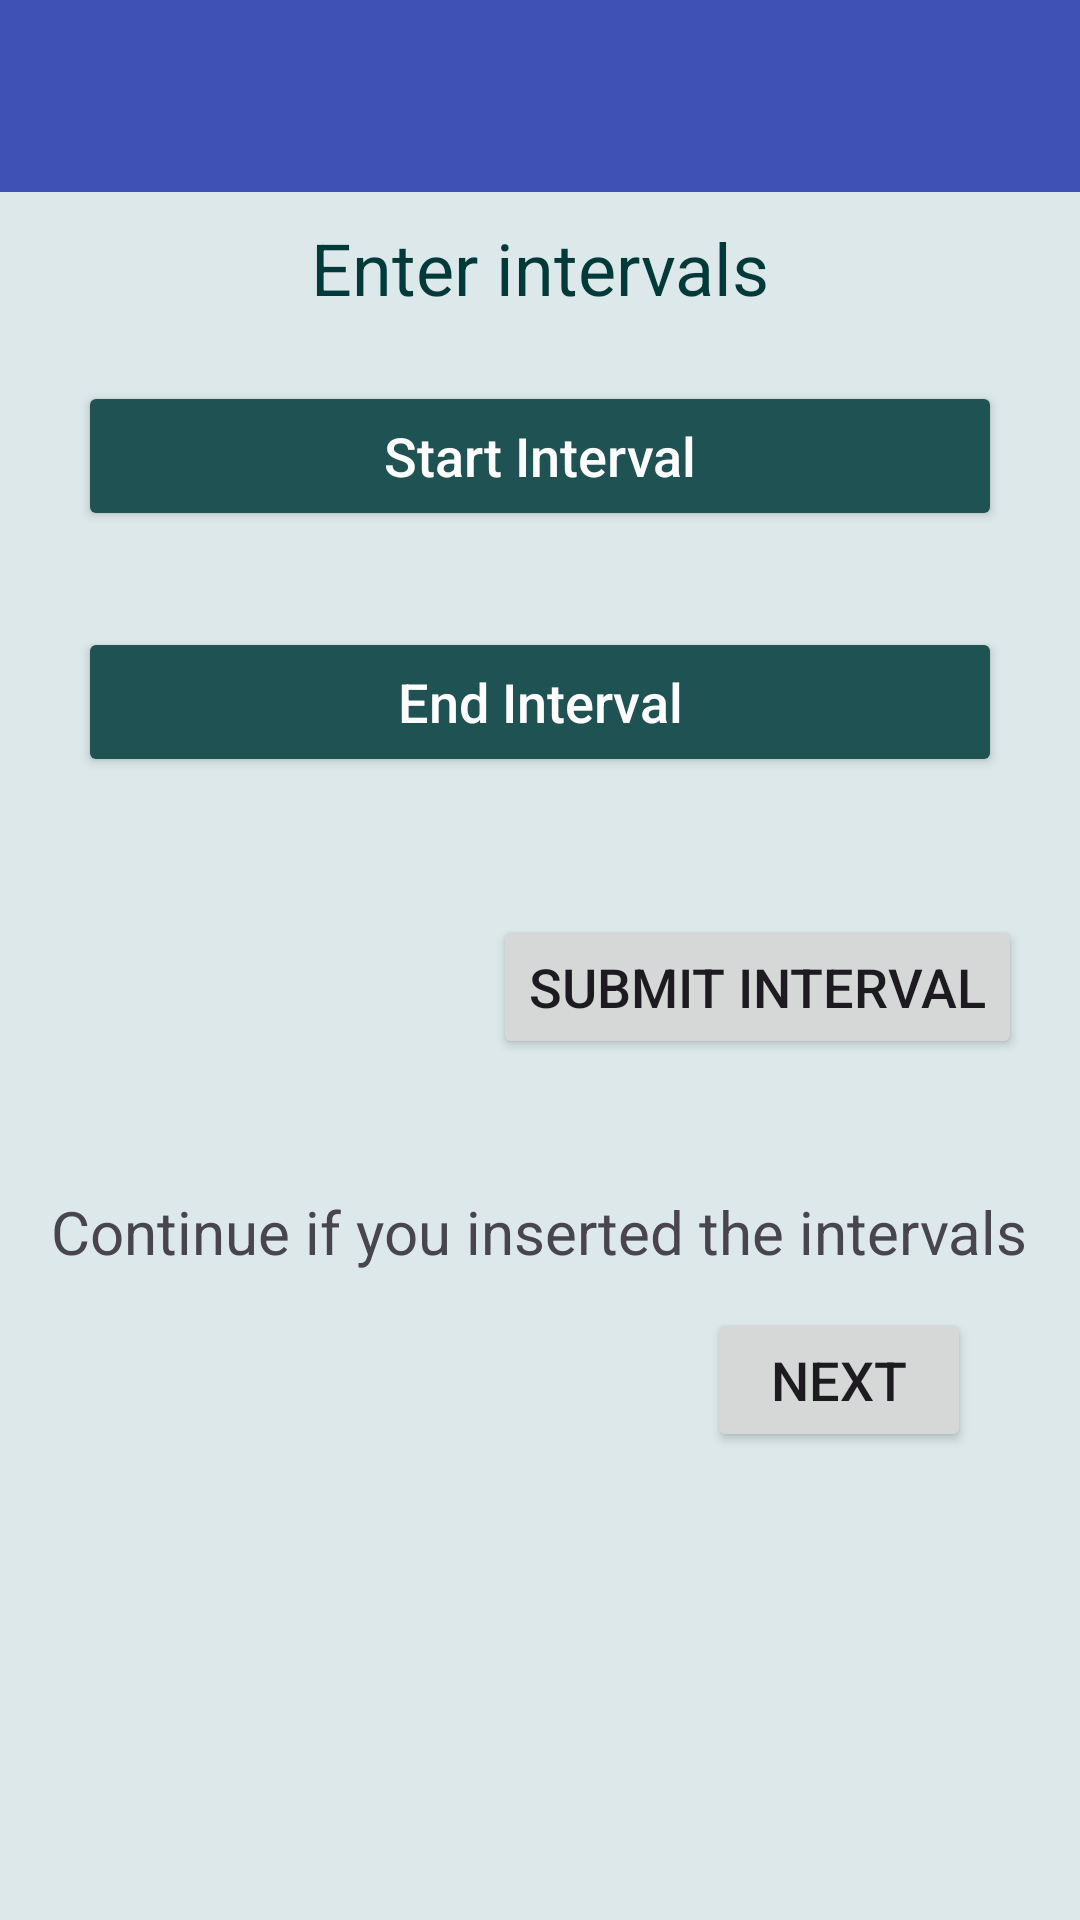

The Android layout XML behind this screen, and the referenced resources:
<!-- AndroidManifest.xml: application theme Theme.CarpoolingApplication -->
<!-- res/layout/activity_driver_intervals.xml -->
<?xml version="1.0" encoding="utf-8"?>
<androidx.constraintlayout.widget.ConstraintLayout xmlns:android="http://schemas.android.com/apk/res/android"
    xmlns:app="http://schemas.android.com/apk/res-auto"
    xmlns:tools="http://schemas.android.com/tools"
    android:id="@+id/main"
    android:layout_width="match_parent"
    android:layout_height="match_parent"
    android:background="#DCE8EA"
    tools:context=".DriverIntervalsActivity">

    <androidx.appcompat.widget.Toolbar
        android:id="@+id/toolbar"
        android:layout_width="match_parent"
        android:layout_height="wrap_content"
        android:background="?attr/colorPrimary"
        android:elevation="4dp"
        android:paddingStart="16dp"
        android:paddingEnd="16dp"
        app:layout_constraintEnd_toEndOf="parent"
        app:layout_constraintStart_toStartOf="parent"
        app:layout_constraintTop_toTopOf="parent"
        app:popupTheme="@style/ThemeOverlay.AppCompat.Light"
        app:titleTextColor="@color/white" />

    <TextView
        android:id="@+id/textView3"
        android:layout_width="wrap_content"
        android:layout_height="wrap_content"
        android:layout_marginTop="96dp"
        android:text="Enter intervals"
        android:textColor="@color/teal_800"
        android:textSize="24dp"
        app:layout_constraintBottom_toTopOf="@+id/linearLayout"
        app:layout_constraintEnd_toEndOf="parent"
        app:layout_constraintStart_toStartOf="parent"
        app:layout_constraintTop_toTopOf="parent"
        app:layout_constraintVertical_bias="0.842" />

    <LinearLayout
        android:id="@+id/linearLayout"
        android:layout_width="match_parent"
        android:layout_height="wrap_content"
        android:layout_marginBottom="20dp"
        android:orientation="vertical"
        android:padding="10dp"
        app:layout_constraintBottom_toTopOf="@+id/btnSubmitInterval"
        tools:layout_editor_absoluteX="0dp">

        <Button
            android:id="@+id/edStartInterval"
            android:layout_width="match_parent"
            android:layout_height="50dp"
            android:layout_margin="16dp"
            android:hint="Start Interval"
            android:textSize="18dp"
            android:backgroundTint="@color/teal_750"
            android:textColorHint="@color/white"
            tools:layout_editor_absoluteX="41dp"
            tools:layout_editor_absoluteY="260dp" />

        <Button
            android:id="@+id/edEndInterval"
            android:layout_width="match_parent"
            android:layout_height="50dp"
            android:layout_margin="16dp"
            android:backgroundTint="@color/teal_750"
            android:textColorHint="@color/white"
            android:hint="End Interval"
            android:textSize="18dp"

            tools:layout_editor_absoluteX="25dp"
            tools:layout_editor_absoluteY="323dp" />
    </LinearLayout>

    <Button
        android:id="@+id/btnSubmitInterval"
        android:layout_width="wrap_content"
        android:layout_height="wrap_content"
        android:layout_marginBottom="44dp"
        android:text="Submit Interval"
        android:textSize="18dp"
        app:layout_constraintBottom_toTopOf="@+id/textView4"
        app:layout_constraintEnd_toEndOf="parent"
        app:layout_constraintHorizontal_bias="0.894"
        app:layout_constraintStart_toStartOf="parent" />

    <TextView
        android:id="@+id/textView4"
        android:layout_width="wrap_content"
        android:layout_height="wrap_content"
        android:layout_marginBottom="12dp"
        android:text="Continue if you inserted the intervals"
        android:textSize="20dp"
        app:layout_constraintBottom_toTopOf="@+id/btnSubmitDone"
        app:layout_constraintEnd_toEndOf="parent"
        app:layout_constraintHorizontal_bias="0.494"
        app:layout_constraintStart_toStartOf="parent" />

    <Button
        android:id="@+id/btnSubmitDone"
        android:layout_width="wrap_content"
        android:layout_height="wrap_content"
        android:layout_marginBottom="156dp"
        android:text="Next"
        android:textSize="18dp"
        app:layout_constraintBottom_toBottomOf="parent"
        app:layout_constraintEnd_toEndOf="parent"
        app:layout_constraintHorizontal_bias="0.866"
        app:layout_constraintStart_toStartOf="parent" />

</androidx.constraintlayout.widget.ConstraintLayout>
<!-- resources referenced by this layout -->
<resources>
  <color name="teal_750">#1F5252</color>
  <color name="teal_800">#023A39</color>
  <color name="white">#FFFFFFFF</color>
  <style name="Theme.CarpoolingApplication" parent="Base.Theme.CarpoolingApplication" />
  <style name="Base.Theme.CarpoolingApplication" parent="Theme.Material3.DayNight.NoActionBar">
          <item name="colorPrimary">@color/light_primary</item>
          <item name="colorPrimaryVariant">@color/light_primary_variant</item>
          <item name="colorSecondary">@color/light_secondary</item>
          <item name="colorOnPrimary">@color/white</item>
      </style>
  <color name="light_primary">#3F51B5</color>
  <color name="light_primary_variant">#303F9F</color>
  <color name="light_secondary">#FFC107</color>
</resources>
